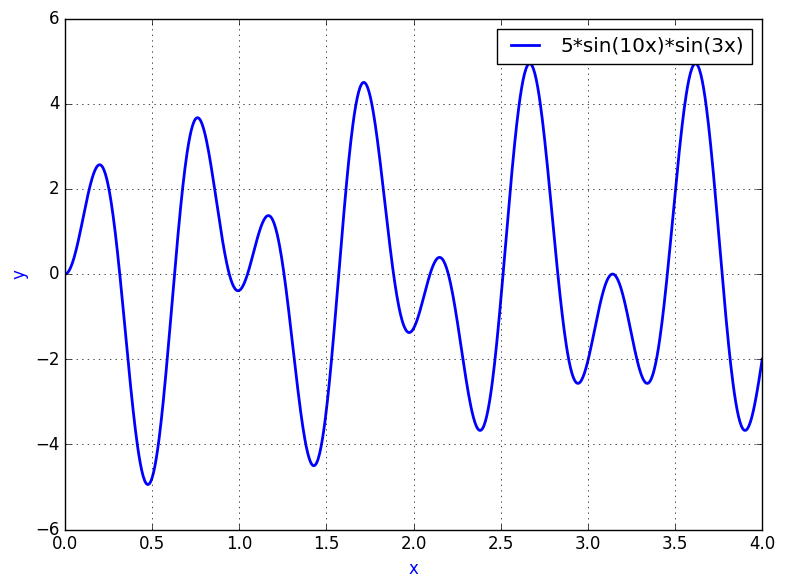

Write the Python code that produced this figure.
#!/bin/python3

import matplotlib.pyplot as plt  
import numpy as np

def main():
	# init a linear space for plot
	space = np.linspace(0, 4, 1001) 
	# init the function in the linear space
	f = 5*np.sin(10*space)*np.sin(3*space)

	# style future plot a little better
	plt.style.use('classic')

	# init a plot
	plt.plot(space, f, label='5*sin(10x)*sin(3x)', linewidth=2)
	# add labels
	plt.xlabel('x', fontsize=12, color='blue')
	plt.ylabel('y', fontsize=12, color='blue')
	# add legend
	plt.legend()
	# enable grid
	plt.grid(True)

	# show the plot
	plt.tight_layout()
	plt.show()

main()
